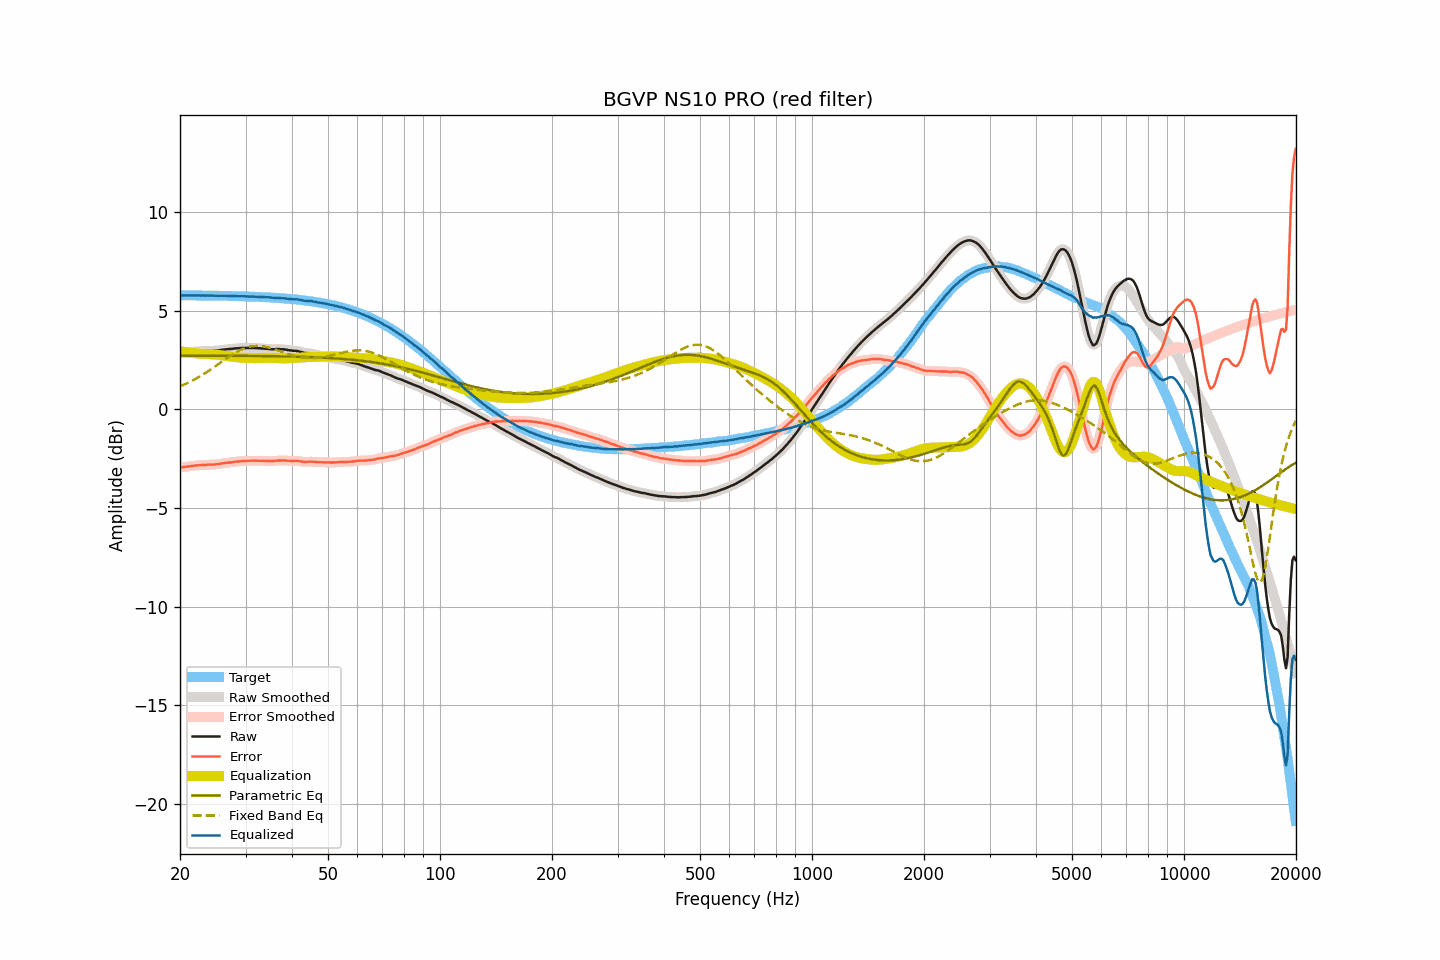

The file beside this chart, header and first rows:
frequency, raw, smoothed, error, error_smoothed, equalization, parametric_eq, fixed_band_eq, equalized_raw, equalized_smoothed, target
20.00, 2.85, 2.85, -2.94, -2.94, 2.95, 2.73, 1.17, 5.80, 5.80, 5.79
20.20, 2.85, 2.85, -2.94, -2.93, 2.94, 2.73, 1.21, 5.79, 5.79, 5.79
20.40, 2.86, 2.86, -2.93, -2.93, 2.92, 2.73, 1.24, 5.79, 5.79, 5.79
20.61, 2.87, 2.87, -2.92, -2.92, 2.91, 2.73, 1.28, 5.78, 5.78, 5.79
20.81, 2.88, 2.88, -2.91, -2.91, 2.90, 2.73, 1.32, 5.78, 5.78, 5.79
21.02, 2.89, 2.89, -2.90, -2.90, 2.89, 2.73, 1.36, 5.78, 5.78, 5.79
21.23, 2.90, 2.90, -2.88, -2.88, 2.88, 2.73, 1.40, 5.78, 5.78, 5.79
21.44, 2.91, 2.91, -2.87, -2.87, 2.87, 2.73, 1.44, 5.79, 5.79, 5.79
21.66, 2.92, 2.92, -2.86, -2.86, 2.86, 2.73, 1.48, 5.79, 5.79, 5.78
21.87, 2.93, 2.93, -2.85, -2.85, 2.85, 2.73, 1.52, 5.79, 5.79, 5.78
22.09, 2.94, 2.94, -2.84, -2.84, 2.85, 2.73, 1.57, 5.79, 5.78, 5.78
22.31, 2.94, 2.94, -2.84, -2.84, 2.84, 2.73, 1.61, 5.78, 5.78, 5.78
22.54, 2.95, 2.95, -2.83, -2.83, 2.83, 2.73, 1.66, 5.78, 5.78, 5.78
22.76, 2.95, 2.95, -2.83, -2.83, 2.83, 2.73, 1.71, 5.78, 5.78, 5.78
22.99, 2.96, 2.96, -2.82, -2.82, 2.82, 2.73, 1.76, 5.78, 5.78, 5.78
23.22, 2.96, 2.96, -2.82, -2.82, 2.82, 2.73, 1.81, 5.78, 5.78, 5.78
23.45, 2.96, 2.97, -2.82, -2.81, 2.81, 2.73, 1.86, 5.77, 5.78, 5.78
23.69, 2.97, 2.97, -2.81, -2.81, 2.81, 2.73, 1.91, 5.78, 5.78, 5.78
23.92, 2.97, 2.97, -2.80, -2.80, 2.81, 2.72, 1.97, 5.78, 5.78, 5.78
24.16, 2.97, 2.97, -2.80, -2.80, 2.80, 2.72, 2.02, 5.77, 5.77, 5.77
24.40, 2.97, 2.97, -2.80, -2.80, 2.80, 2.72, 2.08, 5.77, 5.77, 5.77
24.65, 2.97, 2.98, -2.80, -2.80, 2.79, 2.72, 2.13, 5.77, 5.77, 5.77
24.89, 2.98, 2.98, -2.79, -2.79, 2.79, 2.72, 2.19, 5.77, 5.77, 5.77
25.14, 2.99, 2.99, -2.78, -2.78, 2.78, 2.72, 2.25, 5.77, 5.77, 5.77
25.39, 2.99, 3.00, -2.78, -2.77, 2.77, 2.72, 2.30, 5.76, 5.77, 5.77
25.65, 3.01, 3.01, -2.75, -2.76, 2.76, 2.72, 2.36, 5.77, 5.77, 5.77
25.91, 3.02, 3.02, -2.74, -2.74, 2.75, 2.72, 2.42, 5.77, 5.77, 5.76
26.16, 3.03, 3.03, -2.73, -2.73, 2.73, 2.72, 2.48, 5.77, 5.77, 5.76
26.43, 3.04, 3.04, -2.72, -2.72, 2.72, 2.72, 2.53, 5.76, 5.76, 5.76
26.69, 3.05, 3.05, -2.71, -2.71, 2.71, 2.72, 2.59, 5.76, 5.76, 5.76
26.96, 3.06, 3.06, -2.70, -2.70, 2.70, 2.72, 2.65, 5.76, 5.76, 5.76
27.23, 3.06, 3.06, -2.69, -2.69, 2.69, 2.72, 2.70, 5.75, 5.75, 5.76
27.50, 3.07, 3.07, -2.68, -2.68, 2.68, 2.72, 2.75, 5.75, 5.75, 5.75
27.77, 3.08, 3.08, -2.67, -2.67, 2.67, 2.72, 2.81, 5.75, 5.75, 5.75
28.05, 3.09, 3.09, -2.66, -2.66, 2.66, 2.72, 2.86, 5.75, 5.75, 5.75
28.33, 3.10, 3.10, -2.65, -2.65, 2.65, 2.72, 2.90, 5.75, 5.75, 5.75
28.62, 3.10, 3.10, -2.64, -2.64, 2.64, 2.72, 2.95, 5.74, 5.75, 5.75
28.90, 3.11, 3.11, -2.63, -2.63, 2.63, 2.72, 2.99, 5.75, 5.74, 5.74
29.19, 3.11, 3.11, -2.63, -2.63, 2.63, 2.72, 3.03, 5.74, 5.74, 5.74
29.48, 3.12, 3.12, -2.62, -2.62, 2.62, 2.72, 3.07, 5.74, 5.74, 5.74
29.78, 3.12, 3.12, -2.61, -2.62, 2.62, 2.72, 3.10, 5.74, 5.74, 5.74
30.08, 3.12, 3.12, -2.61, -2.61, 2.61, 2.72, 3.13, 5.73, 5.73, 5.73
30.38, 3.12, 3.12, -2.61, -2.61, 2.61, 2.72, 3.16, 5.73, 5.73, 5.73
30.68, 3.12, 3.12, -2.61, -2.61, 2.61, 2.71, 3.18, 5.73, 5.73, 5.73
30.99, 3.12, 3.12, -2.60, -2.60, 2.60, 2.71, 3.20, 5.72, 5.73, 5.73
31.30, 3.12, 3.12, -2.60, -2.60, 2.60, 2.71, 3.21, 5.72, 5.72, 5.72
31.61, 3.12, 3.12, -2.60, -2.60, 2.60, 2.71, 3.22, 5.72, 5.72, 5.72
31.93, 3.11, 3.11, -2.60, -2.60, 2.60, 2.71, 3.22, 5.71, 5.72, 5.72
32.24, 3.11, 3.11, -2.60, -2.60, 2.60, 2.71, 3.23, 5.71, 5.71, 5.71
32.57, 3.10, 3.10, -2.61, -2.61, 2.60, 2.71, 3.22, 5.71, 5.71, 5.71
32.89, 3.10, 3.10, -2.60, -2.61, 2.61, 2.71, 3.22, 5.71, 5.70, 5.71
33.22, 3.09, 3.09, -2.61, -2.61, 2.61, 2.71, 3.21, 5.70, 5.70, 5.70
33.55, 3.09, 3.09, -2.61, -2.61, 2.61, 2.71, 3.20, 5.70, 5.70, 5.70
33.89, 3.08, 3.08, -2.61, -2.61, 2.61, 2.71, 3.18, 5.70, 5.70, 5.69
34.23, 3.07, 3.08, -2.62, -2.61, 2.62, 2.71, 3.16, 5.69, 5.69, 5.69
34.57, 3.07, 3.07, -2.61, -2.62, 2.62, 2.70, 3.14, 5.69, 5.68, 5.68
34.92, 3.06, 3.06, -2.62, -2.62, 2.62, 2.70, 3.12, 5.68, 5.68, 5.68
35.27, 3.05, 3.05, -2.62, -2.62, 2.62, 2.70, 3.10, 5.67, 5.67, 5.68
35.62, 3.05, 3.05, -2.62, -2.62, 2.61, 2.70, 3.07, 5.66, 5.66, 5.67
35.97, 3.05, 3.05, -2.61, -2.61, 2.61, 2.70, 3.04, 5.66, 5.66, 5.67
... 635 more rows
